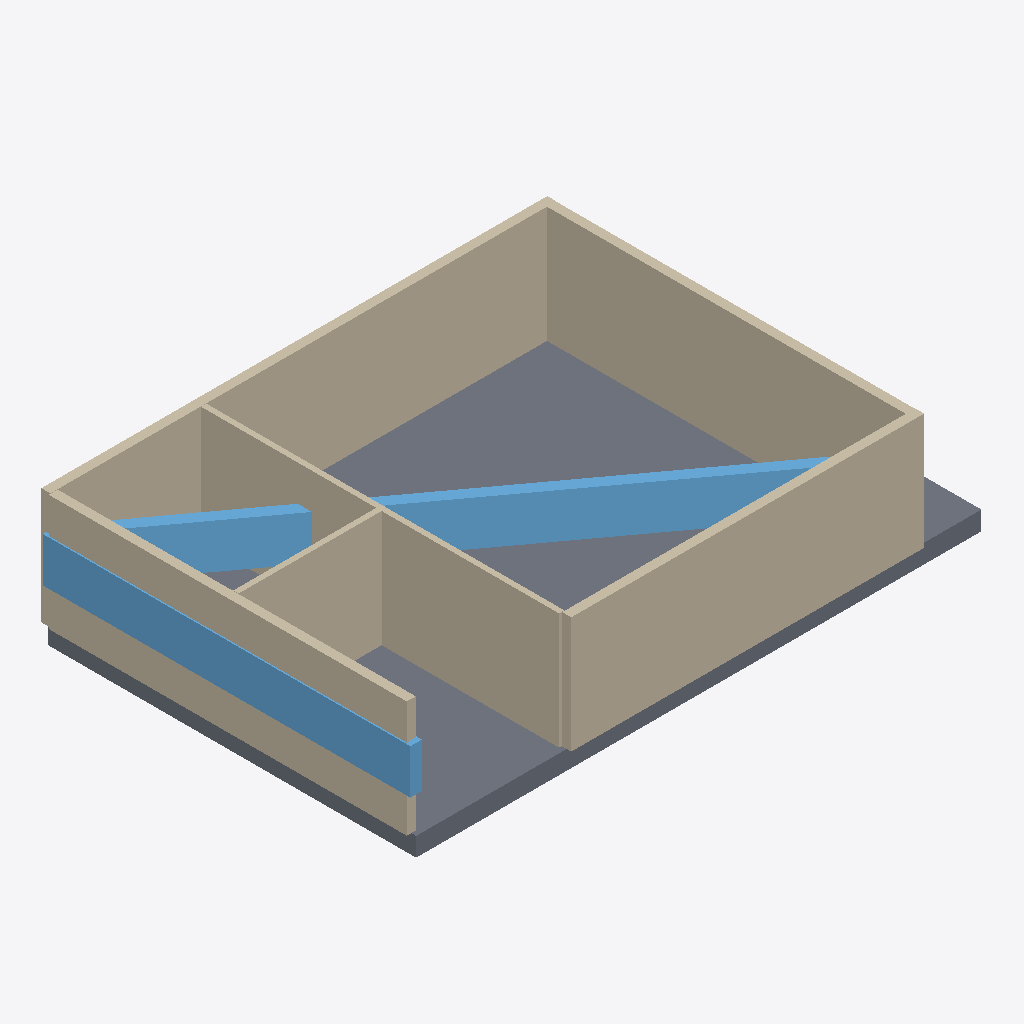
Isometric view of an IFC building model (IFC-SPF (STEP), schema IFC4, length unit millimetre), seen from the south-west, elements coloured by IFC class: 9 walls (beige), 2 windows (light blue), 1 slab (grey).
Extent 14.2 m × 9.4 m × 3.4 m (x, y, z). Elements (14): 11 IfcWall, 2 IfcWindow, 1 IfcSlab.

HEADER;
FILE_DESCRIPTION(('ViewDefinition[DesignTransferView]'),'2;1');
FILE_NAME('/dev/null','2026-11-14T07:49:08+02:00',(''),(''),'IfcOpenShell 0.9.0.post1','IfcOpenShell 0.9.0.post1','Nobody');
FILE_SCHEMA(('IFC4'));
ENDSEC;
DATA;
#1=IFCPROJECT('3ZGLby4NP2hvwIqtLchidu',$,'plan2ifc',$,$,$,$,(#10),#5);
#12=IFCSITE('1izOK0VxX29AFGDq4nHgCI',$,'Site',$,$,$,$,$,$,$,$,$,$,$);
#13=IFCBUILDING('0U_r6fWbvEIRoMh$2q714x',$,'Building',$,$,$,$,$,$,$,$,$);
#14=IFCBUILDINGSTOREY('3mnu7sN8j6RBOyY7ib4gGm',$,'Level 0',$,$,$,$,$,$,$);
#317=IFCSLAB('032Gp$TbvA99MHJHvFKLeN',$,'Slab',$,$,#334,#324,$,$);
#18=IFCWALL('3kylvYdgnCPfZRMOU_3I1g',$,'Wall',$,$,#40,#29,$,$);
#242=IFCWALL('1HDazSu21Bnxoboq6ydJG6',$,'Wall',$,$,#263,#253,$,$);
#85=IFCWALL('3LkPVL$Z19ThP3_yUGu5Z3',$,'Wall',$,$,#106,#96,$,$);
#41=IFCWALL('2EKz_kw1L4C8jZBK4$QPt4',$,'Wall',$,$,#62,#52,$,$);
#295=IFCWINDOW('3QjjH0yiPB_8Hootkca6lH',$,'Window',$,$,#316,#306,$,$,$,$,$,$);
#273=IFCWINDOW('2oc5DMTkv23hycusQ8o03v',$,'Window',$,$,#294,#284,$,$,$,$,$,$);
#151=IFCWALL('1umBp2BgTD$g9lDcf5h6XO',$,'Wall',$,$,#172,#162,$,$);
#217=IFCWALL('0WWkTsNHj0$fT45X3M4fkU',$,'Wall',$,$,#238,#228,$,$);
#129=IFCWALL('3HnBRNwOnD0w2hMoQ$PuIt',$,'Wall',$,$,#150,#140,$,$);
#63=IFCWALL('0FL1wctrX7Q82ZuLOBrrLK',$,'Wall',$,$,#84,#74,$,$);
#173=IFCWALL('3BX$Dr5PbCBA84V5CLFX2u',$,'Wall',$,$,#194,#184,$,$);
ENDSEC;
